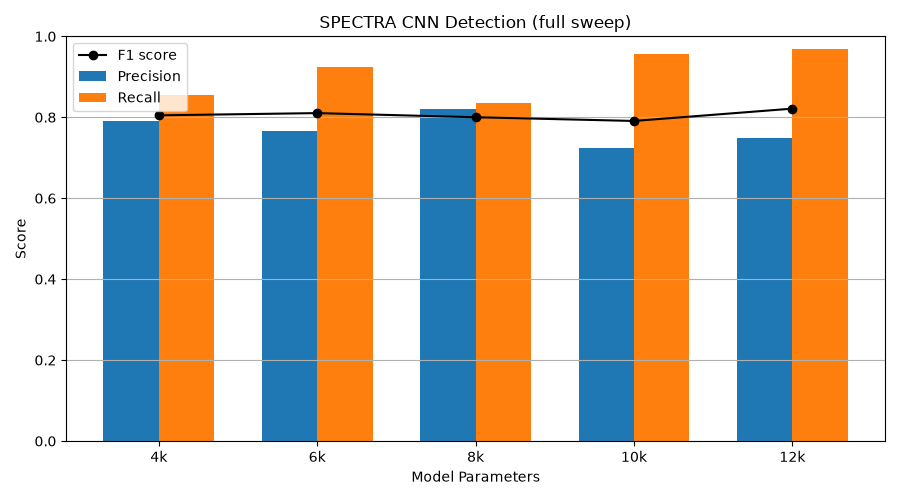

Data behind this chart, as committed beside it:
n_seeds, model_class, size_label, precision, recall, f1
5, FourKCNN, 4k, 0.7911, 0.856, 0.8048
5, SixKCNN, 6k, 0.7657, 0.924, 0.8103
5, EightKCNN, 8k, 0.8216, 0.836, 0.8001
5, TenKCNN, 10k, 0.7242, 0.956, 0.7909
5, TwelveKCNN, 12k, 0.7497, 0.968, 0.8213
